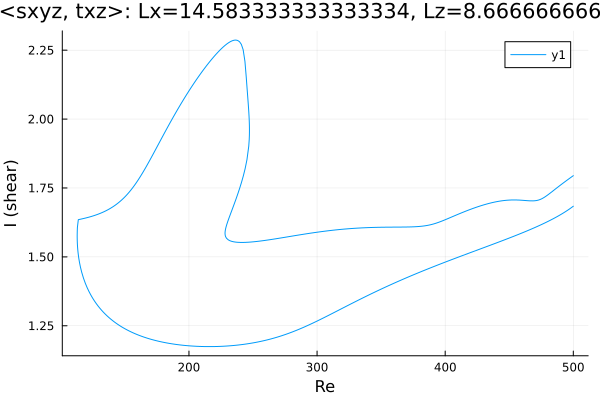

The file beside this chart, header and first rows:
Re, shear
500.0, 1.684
499.8, 1.683
498.4, 1.678
497, 1.674
495.6, 1.669
494.1, 1.665
492.7, 1.661
491.3, 1.657
489.9, 1.653
488.5, 1.649
487.1, 1.645
485.7, 1.642
484.2, 1.638
482.8, 1.635
481.4, 1.631
480, 1.628
478.6, 1.625
477.2, 1.622
475.8, 1.619
474.3, 1.616
472.9, 1.613
471.5, 1.61
470.1, 1.607
468.7, 1.604
467.3, 1.601
465.9, 1.598
464.4, 1.595
463, 1.593
461.6, 1.59
460.2, 1.587
458.8, 1.585
457.4, 1.582
456, 1.579
454.5, 1.577
453.1, 1.574
451.7, 1.571
450.3, 1.569
448.9, 1.566
447.5, 1.564
446.1, 1.561
444.6, 1.559
443.2, 1.556
441.8, 1.554
440.4, 1.551
439, 1.549
437.6, 1.546
436.2, 1.544
434.7, 1.541
433.3, 1.539
431.9, 1.537
430.5, 1.534
429.1, 1.532
427.7, 1.529
426.3, 1.527
424.8, 1.524
423.4, 1.522
422, 1.519
420.6, 1.517
419.2, 1.515
417.8, 1.512
... 662 more rows
